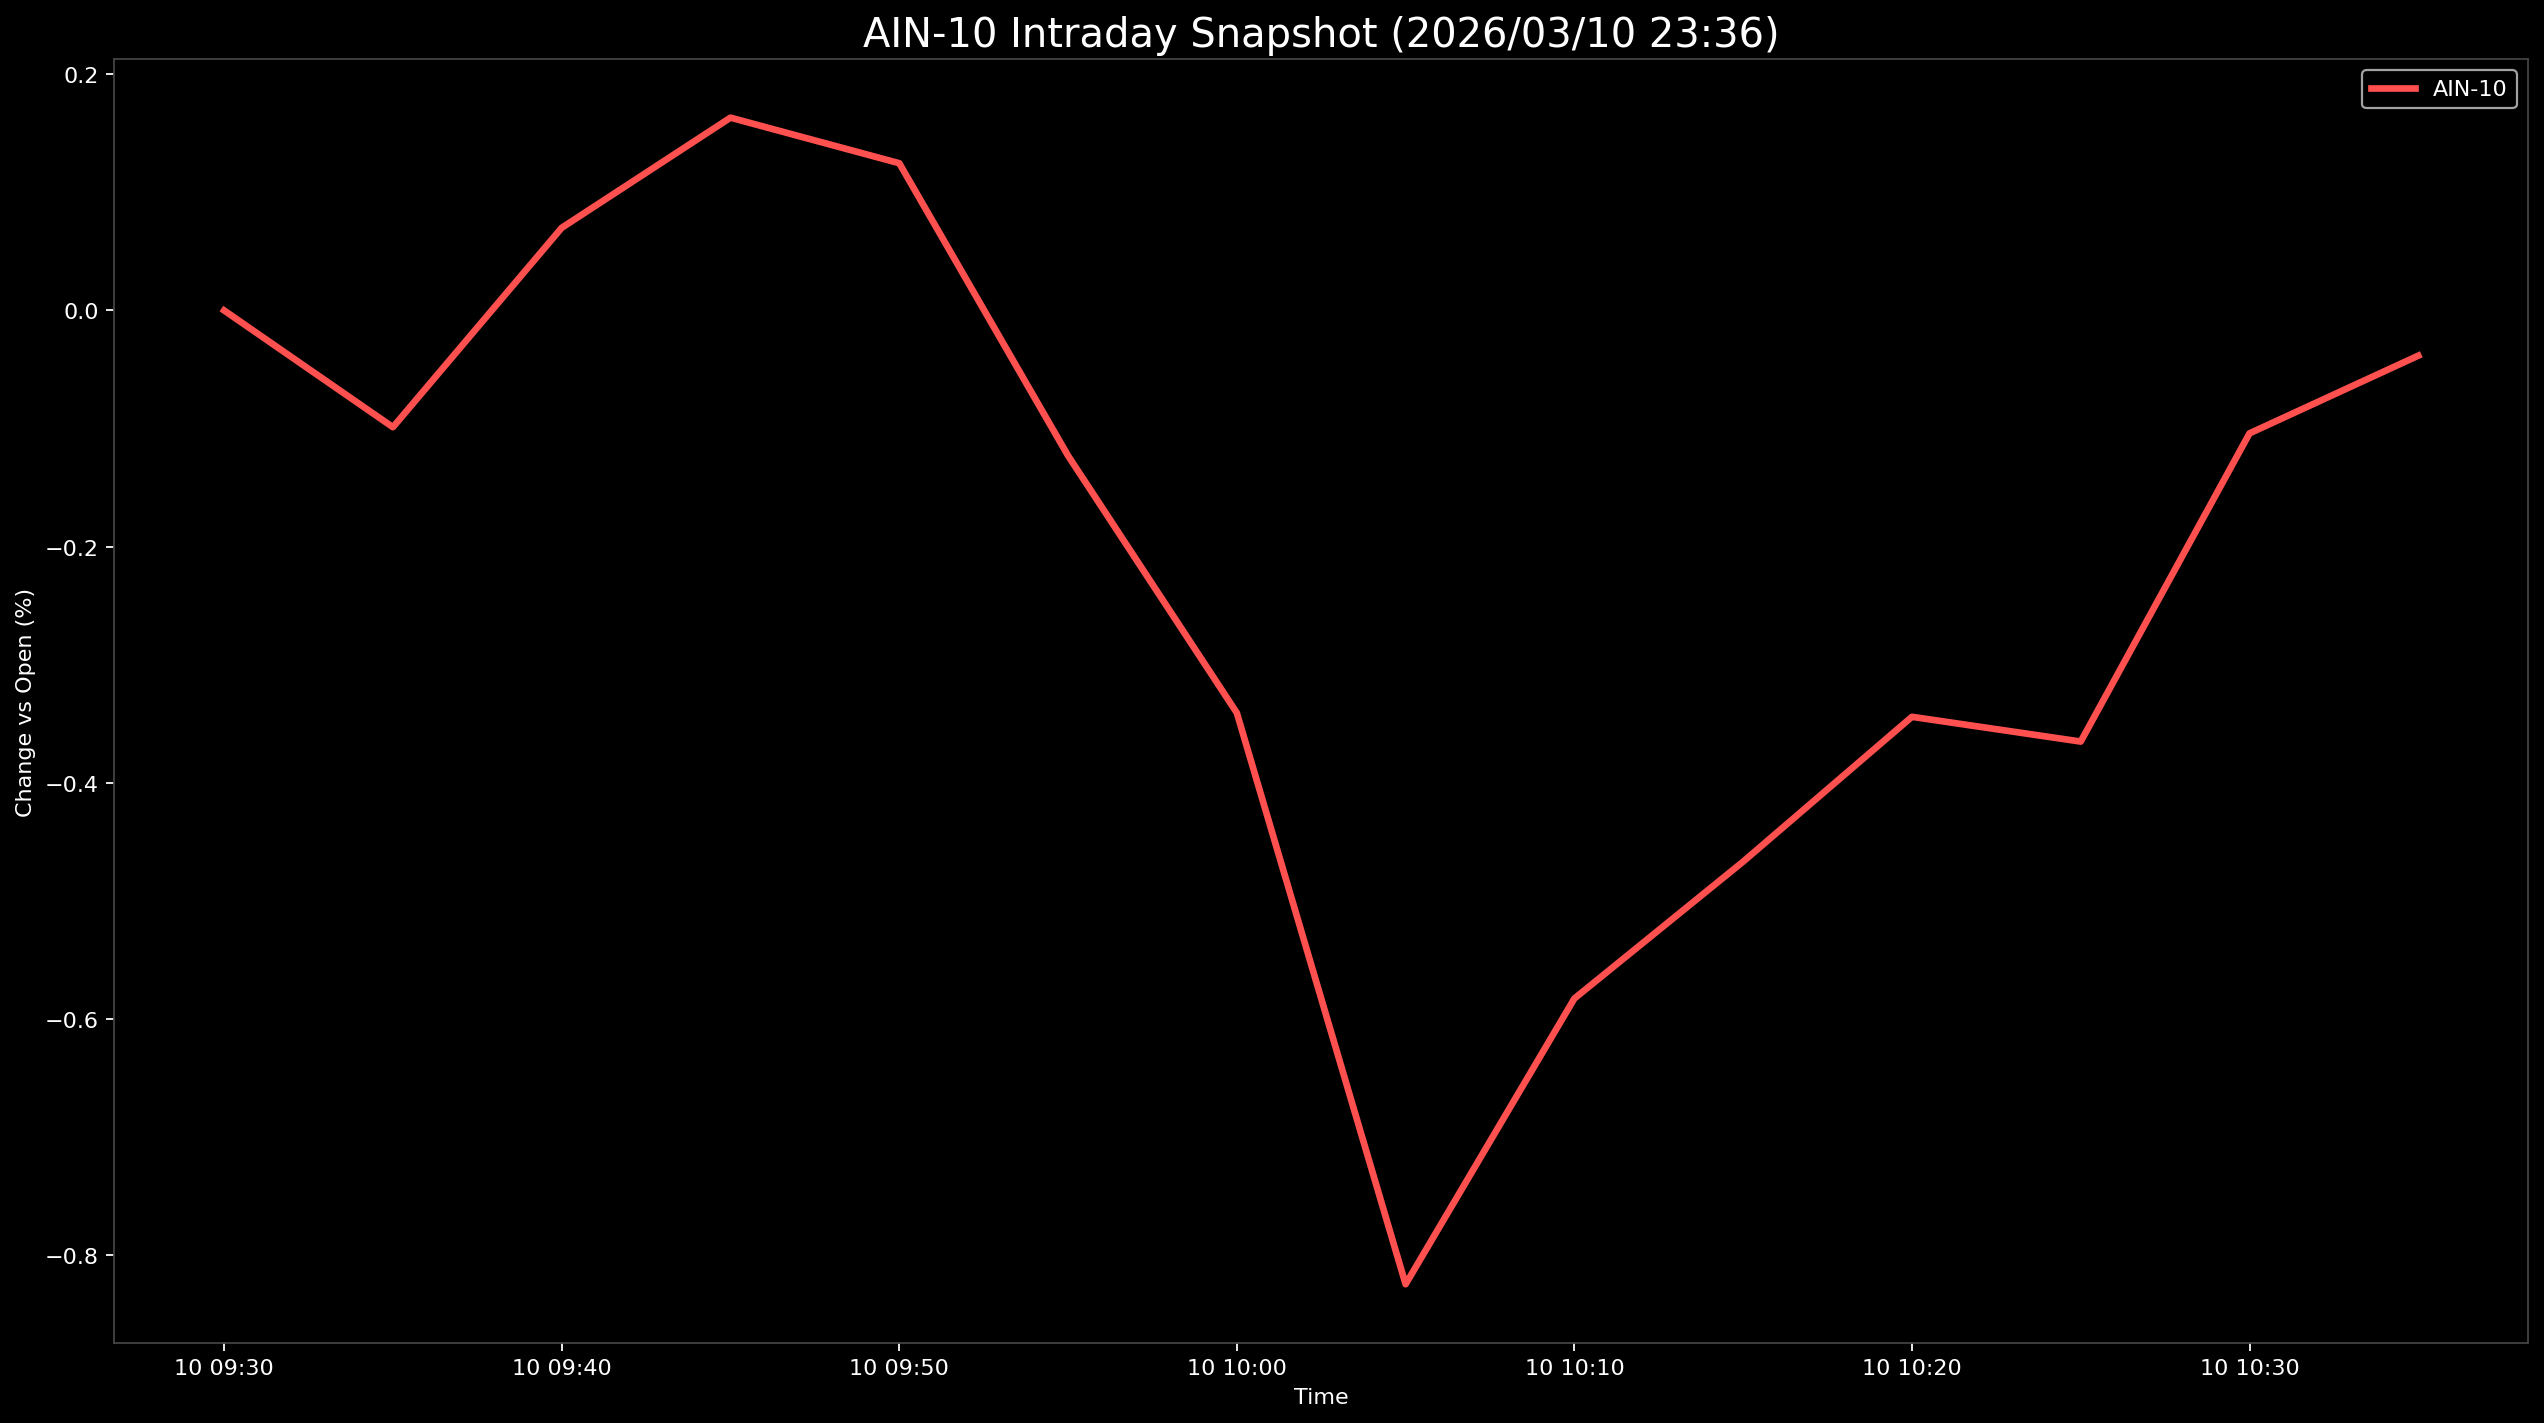

Values plotted in this chart, from the file beside it:
Datetime, AIN-10
2026-03-10 09:30:00, 0.0
2026-03-10 09:35:00, -0.09884
2026-03-10 09:40:00, 0.07001
2026-03-10 09:45:00, 0.1633
2026-03-10 09:50:00, 0.1247
2026-03-10 09:55:00, -0.123
2026-03-10 10:00:00, -0.3408
2026-03-10 10:05:00, -0.8248
2026-03-10 10:10:00, -0.5827
2026-03-10 10:15:00, -0.4668
2026-03-10 10:20:00, -0.3442
2026-03-10 10:25:00, -0.3651
2026-03-10 10:30:00, -0.1041
2026-03-10 10:35:00, -0.03828
